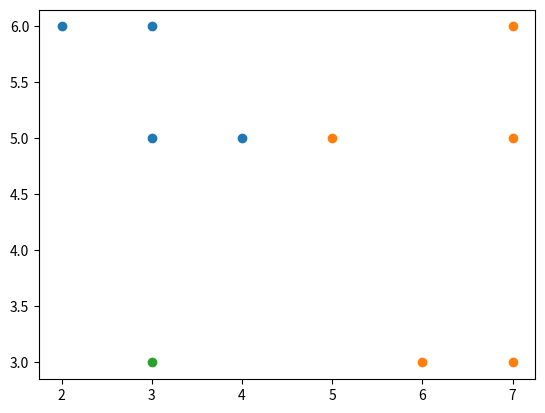

Here is the Python script that generated this plot:
import math
import matplotlib.pyplot as plt

# Function to calculate Euclidean distance
def euclidean_dist(x,y):
    sum=0                                    
    for i in range(len(x)):                  
        sum += (x[i] - y[i])**2              
    return math.sqrt(sum)                    

# Store points belonging to two groups
points = {
    'group1': [[3,5], [4,5], [3,6], [2,6]],
    'group2': [[7,3], [5,5], [7,5], [7,6], [6,3]],
}

# Separate x and y coordinates of group1
x1,y1 = zip(*points['group1'])

# Separate x and y coordinates of group2
x2,y2 = zip(*points['group2'])

# Plot group1 points
plt.scatter(x1,y1)

# Plot group2 points
plt.scatter(x2,y2)

# Define new point to classify
new_point = [3,3]

# Plot new point
plt.scatter(3,3)

# Display graph
plt.show()

# Store distances and corresponding groups
nn_dist = []

# Loop through each group
for group in points:

    # Loop through each point in current group
    for point in points[group]:

        # Calculate distance between point and new point
        dist = euclidean_dist(point, new_point)

        # Store distance and group name
        nn_dist.append([dist, group])

# Display distances sorted from nearest to farthest
print(sorted(nn_dist))
